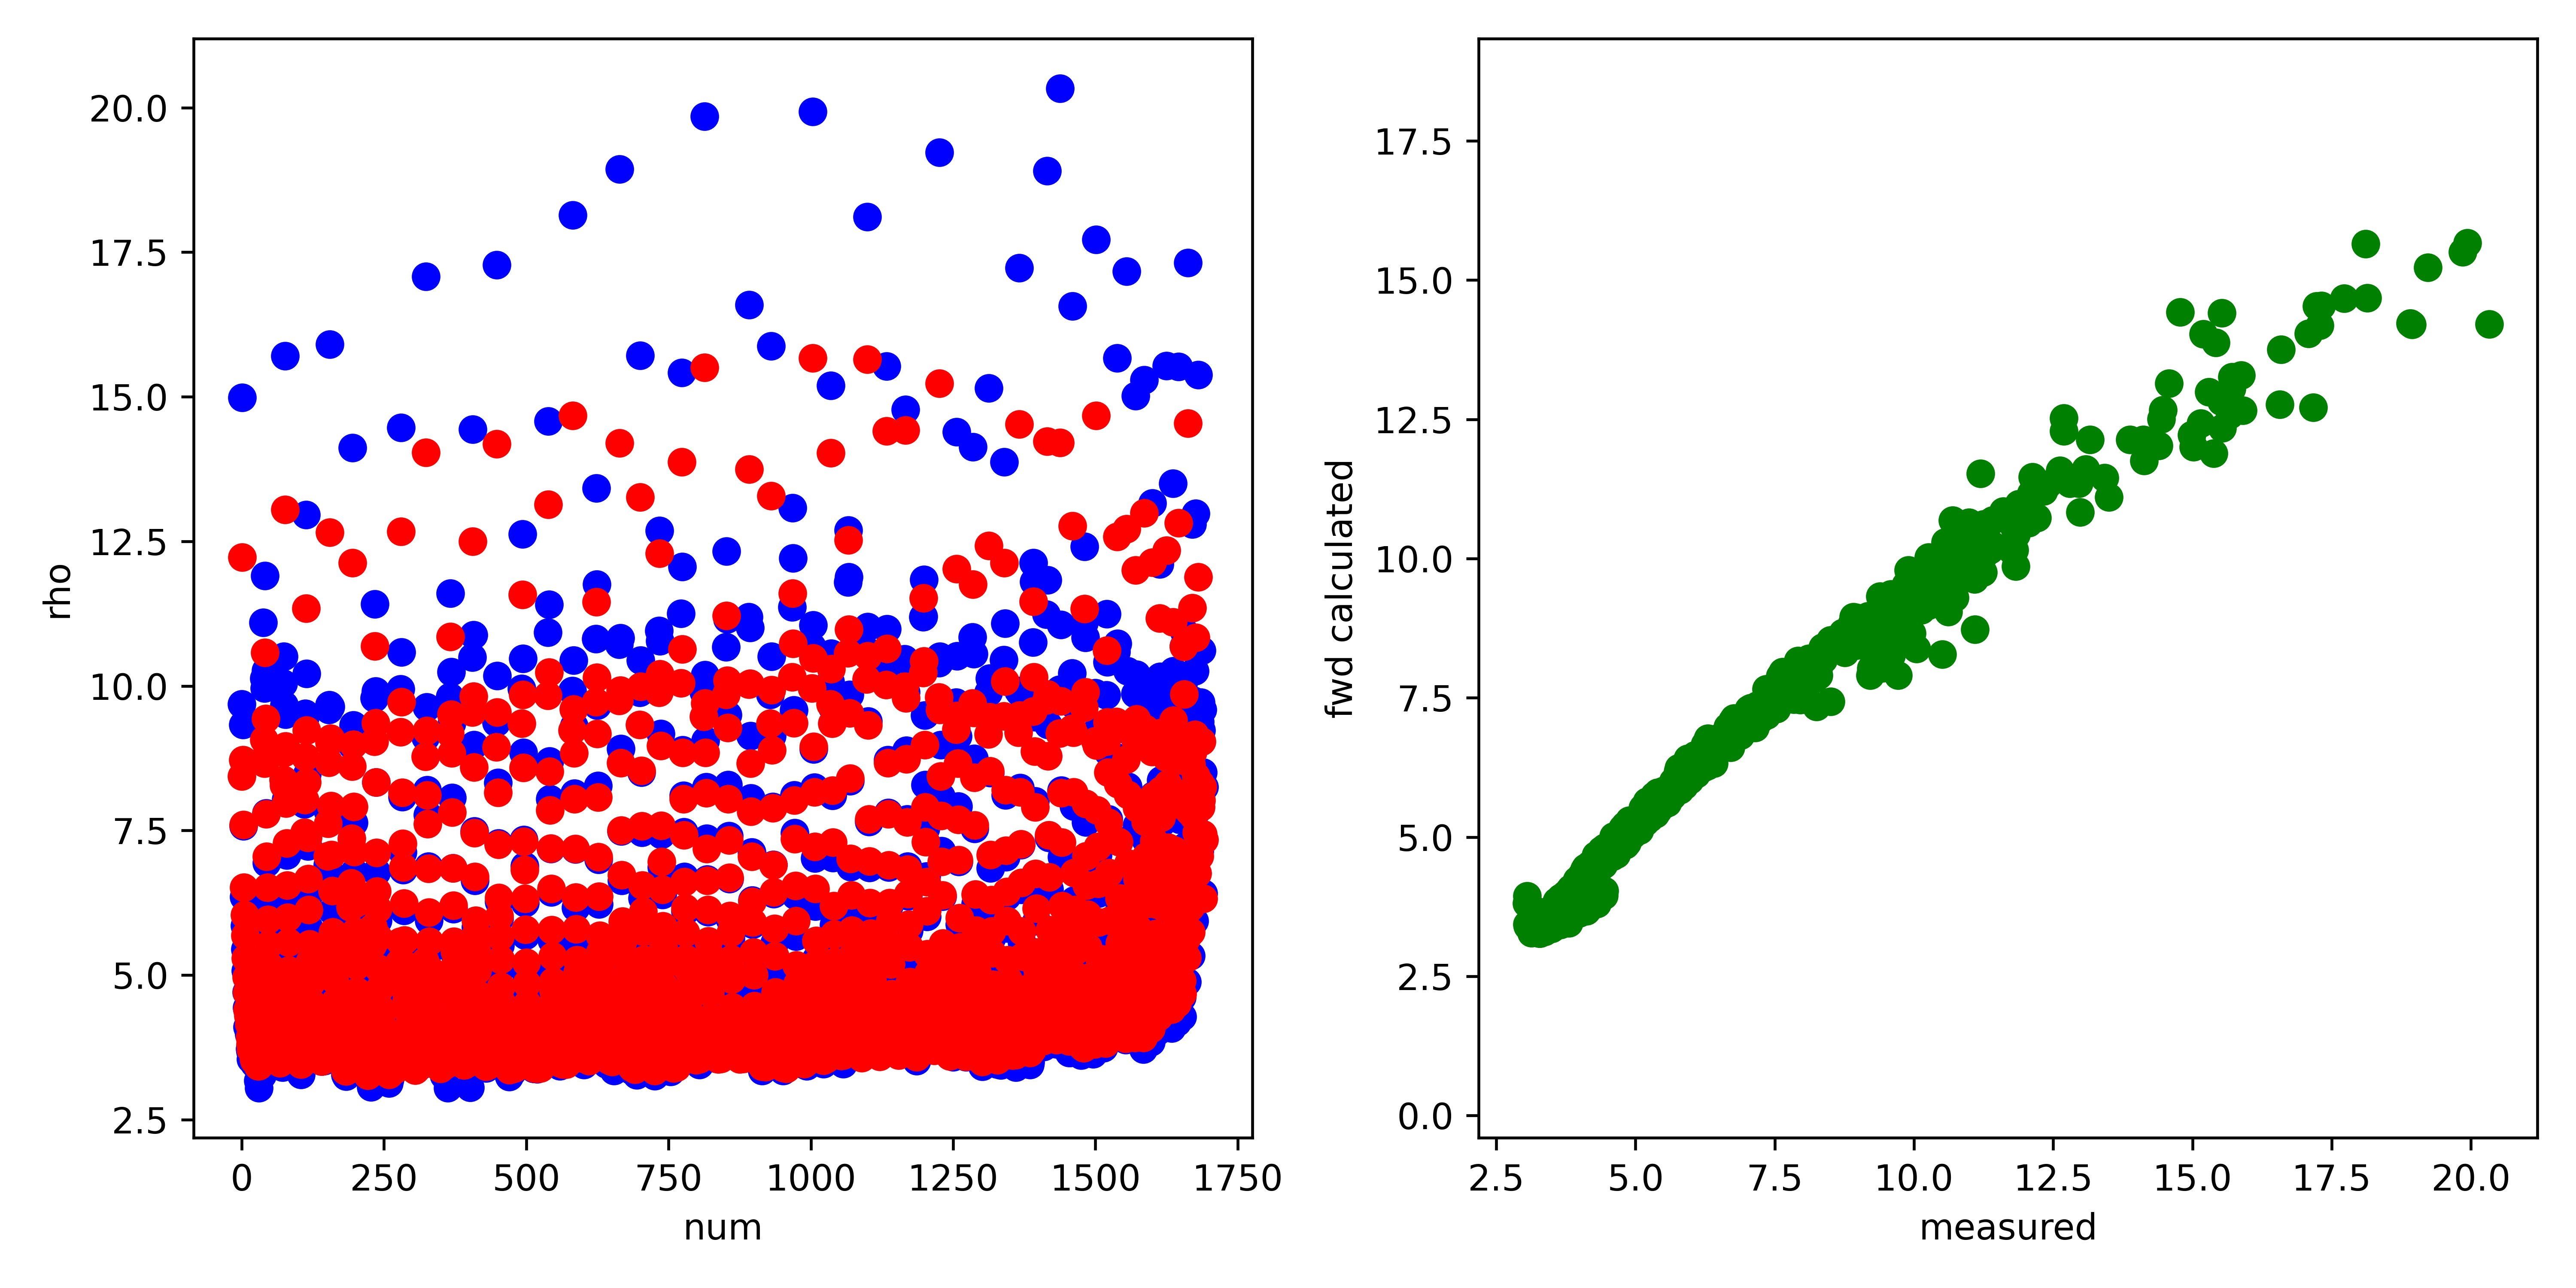

Data behind this chart, as committed beside it:
, fwd, measured, misfit, abs_misfit, percent_misfit
0, 8.441, 9.683, -1.242, 1.242, 0.1283
1, 12.22, 14.99, -2.762, 2.762, 0.1843
2, 8.721, 9.329, -0.6084, 0.6084, 0.06522
3, 7.597, 7.575, 0.0214, 0.0214, 0.002825
4, 6.519, 6.35, 0.169, 0.169, 0.02661
5, 6.042, 5.859, 0.1834, 0.1834, 0.03131
6, 5.687, 5.447, 0.24, 0.24, 0.04406
7, 5.292, 5.076, 0.216, 0.216, 0.04255
8, 4.968, 4.706, 0.2618, 0.2618, 0.05564
9, 4.698, 4.438, 0.2602, 0.2602, 0.05864
10, 4.399, 4.107, 0.2921, 0.2921, 0.07112
11, 4.293, 4.067, 0.2264, 0.2264, 0.05568
12, 4.289, 4.109, 0.1798, 0.1798, 0.04375
13, 4.159, 3.981, 0.1783, 0.1783, 0.04479
14, 3.927, 3.729, 0.1985, 0.1985, 0.05323
15, 3.809, 3.678, 0.1311, 0.1311, 0.03563
16, 3.709, 3.544, 0.1651, 0.1651, 0.04658
17, 3.808, 3.638, 0.1693, 0.1693, 0.04653
18, 3.814, 3.652, 0.162, 0.162, 0.04436
19, 3.771, 3.696, 0.07555, 0.07555, 0.02044
20, 3.615, 3.525, 0.08982, 0.08982, 0.02548
21, 3.555, 3.508, 0.04702, 0.04702, 0.0134
22, 3.521, 3.476, 0.04573, 0.04573, 0.01316
23, 3.573, 3.626, -0.05301, 0.05301, 0.01462
24, 3.634, 3.452, 0.1816, 0.1816, 0.05259
25, 3.629, 3.489, 0.14, 0.14, 0.04012
26, 3.686, 3.514, 0.1729, 0.1729, 0.04921
27, 3.636, 3.528, 0.108, 0.108, 0.0306
28, 3.588, 3.546, 0.04179, 0.04179, 0.01179
29, 3.432, 3.173, 0.2581, 0.2581, 0.08133
30, 3.431, 3.052, 0.3797, 0.3797, 0.1244
31, 3.462, 3.478, -0.01639, 0.01639, 0.004711
32, 3.631, 3.514, 0.1169, 0.1169, 0.03326
33, 3.56, 3.257, 0.3029, 0.3029, 0.09301
34, 3.678, 3.538, 0.1403, 0.1403, 0.03965
35, 3.619, 3.431, 0.1873, 0.1873, 0.05459
36, 3.657, 3.269, 0.3886, 0.3886, 0.1189
37, 3.909, 3.907, 0.001654, 0.001654, 0.0004234
38, 8.726, 11.09, -2.368, 2.368, 0.2134
39, 9.072, 10.13, -1.059, 1.059, 0.1045
40, 8.661, 9.963, -1.301, 1.301, 0.1306
41, 10.58, 11.9, -1.322, 1.322, 0.1111
42, 9.436, 10.27, -0.8311, 0.8311, 0.08095
43, 7.788, 7.804, -0.01615, 0.01615, 0.002069
44, 7.05, 6.941, 0.1096, 0.1096, 0.01579
45, 6.519, 6.294, 0.2248, 0.2248, 0.03572
46, 5.959, 5.734, 0.225, 0.225, 0.03924
47, 5.52, 5.252, 0.2685, 0.2685, 0.05113
48, 5.167, 4.916, 0.2517, 0.2517, 0.05121
49, 4.779, 4.501, 0.2782, 0.2782, 0.06181
50, 4.618, 4.411, 0.2068, 0.2068, 0.04689
51, 4.581, 4.439, 0.1425, 0.1425, 0.03211
52, 4.411, 4.233, 0.1777, 0.1777, 0.04198
53, 4.142, 3.956, 0.186, 0.186, 0.04701
54, 3.996, 3.875, 0.1212, 0.1212, 0.03129
55, 3.869, 3.791, 0.0785, 0.0785, 0.02071
56, 3.956, 3.918, 0.03782, 0.03782, 0.009654
57, 3.949, 3.908, 0.04095, 0.04095, 0.01048
58, 3.894, 3.852, 0.04144, 0.04144, 0.01076
59, 3.723, 3.644, 0.07946, 0.07946, 0.02181
... 1,632 more rows
